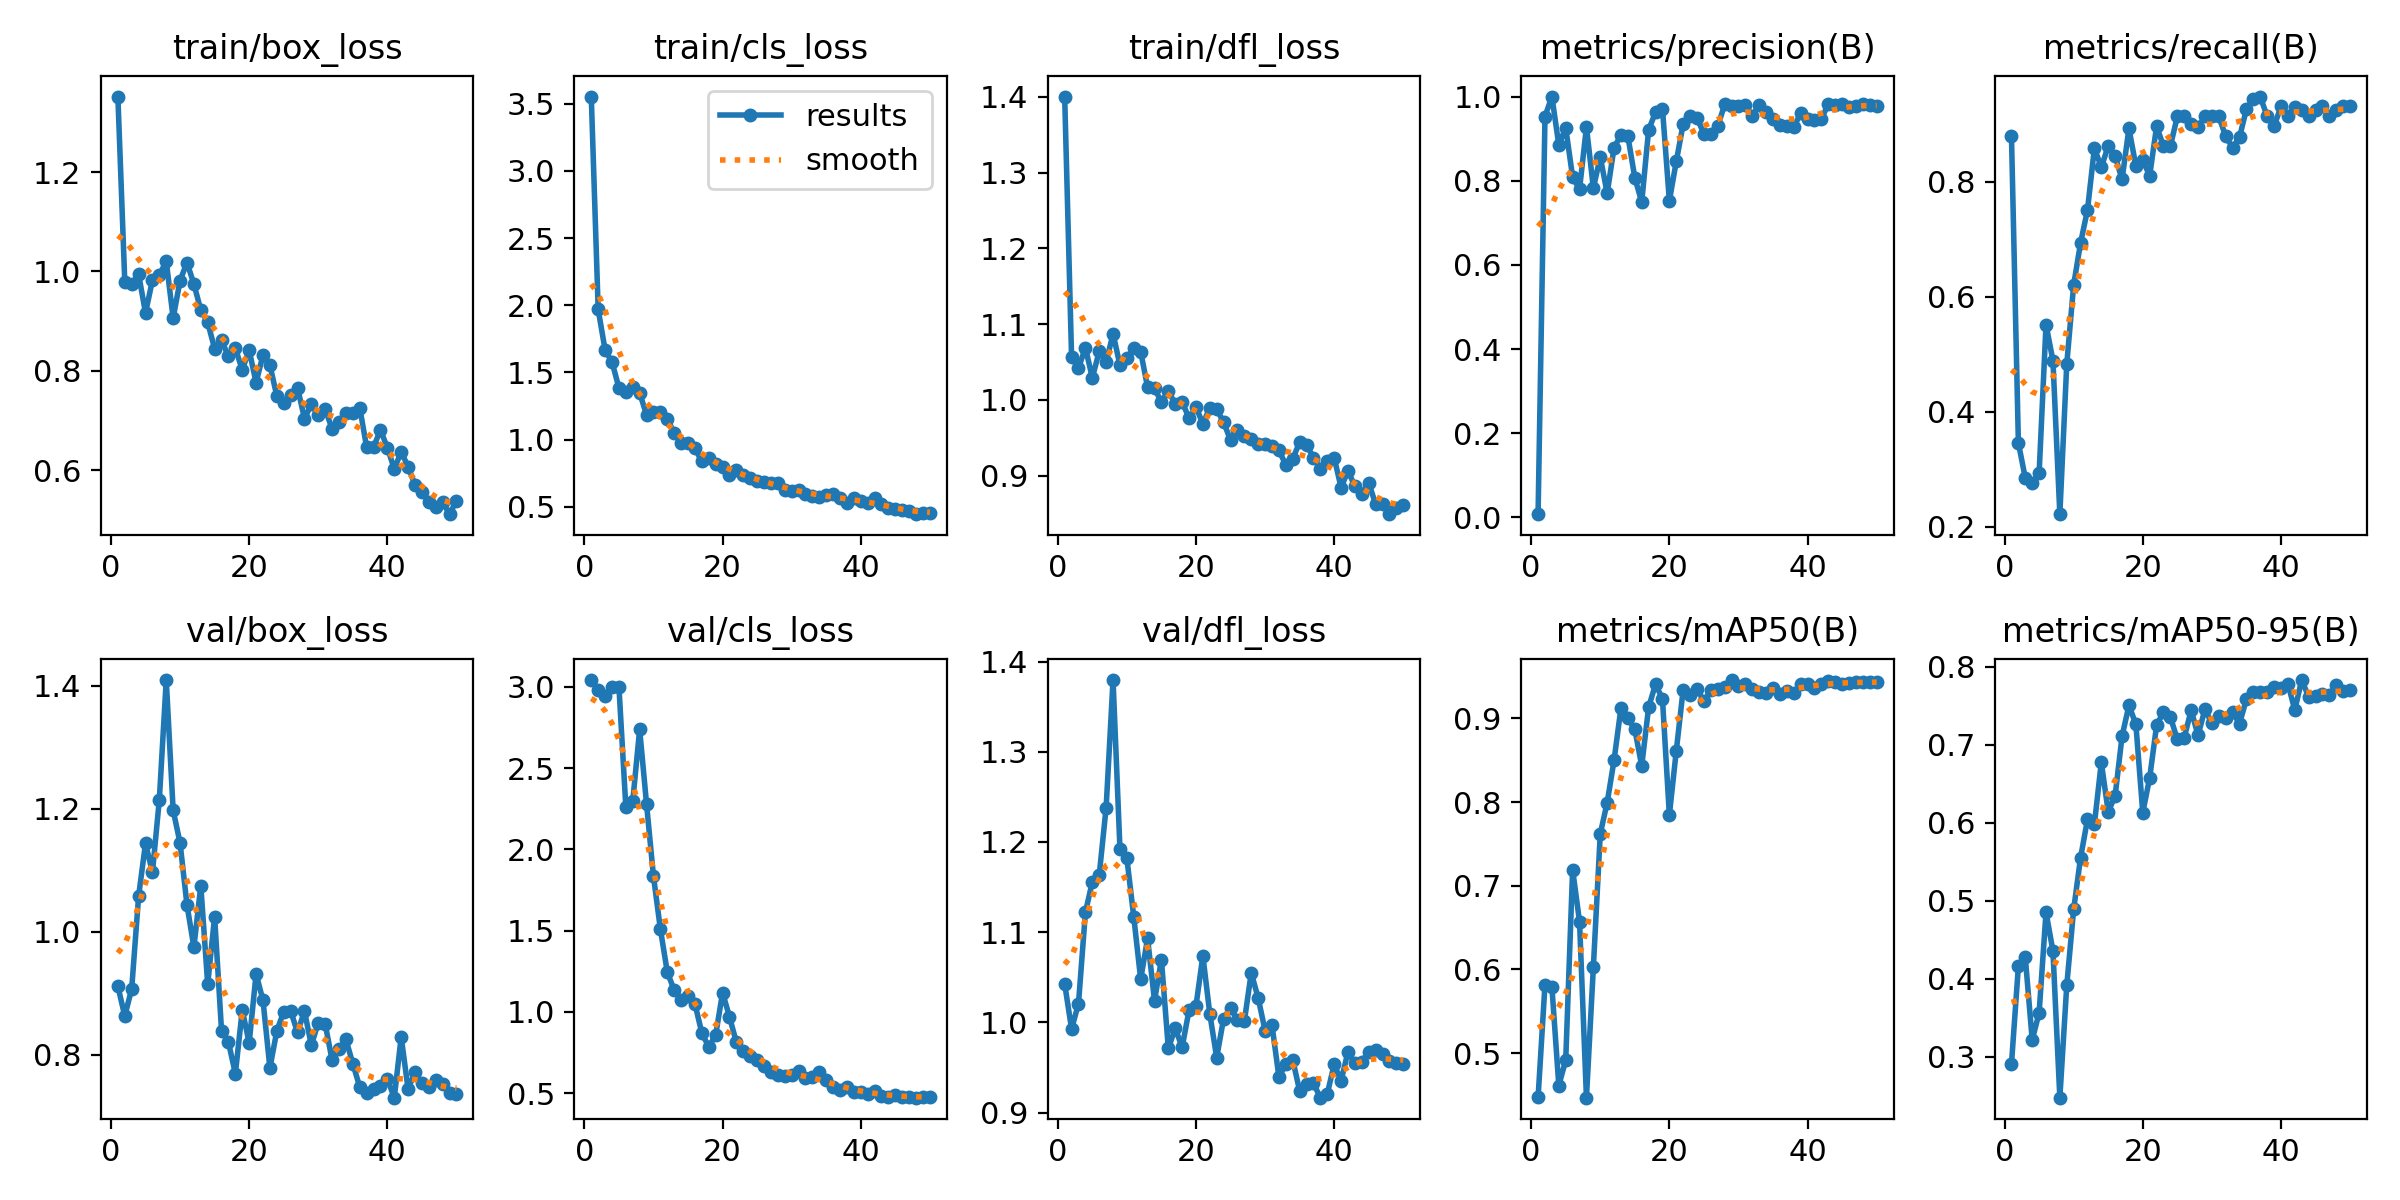

Values plotted in this chart, from the file beside it:
epoch, time, train/box_loss, train/cls_loss, train/dfl_loss, metrics/precision(B), metrics/recall(B), metrics/mAP50(B), metrics/mAP50-95(B), val/box_loss, val/cls_loss, val/dfl_loss, lr/pg0, lr/pg1, lr/pg2
1, 18.21, 1.352, 3.553, 1.401, 0.00785, 0.8793, 0.447, 0.2906, 0.9115, 3.041, 1.043, 0.00024, 0.00024, 0.00024
2, 27.77, 0.9796, 1.968, 1.056, 0.9525, 0.3459, 0.5818, 0.4158, 0.8631, 2.979, 0.9927, 0.0004901, 0.0004901, 0.0004901
3, 34.7, 0.9744, 1.667, 1.042, 1, 0.2844, 0.5793, 0.4271, 0.9074, 2.945, 1.021, 0.0007299, 0.0007299, 0.0007299
4, 45.13, 0.9943, 1.578, 1.069, 0.885, 0.2759, 0.4614, 0.3213, 1.058, 3, 1.122, 0.0009594, 0.0009594, 0.0009594
5, 52.3, 0.9166, 1.385, 1.029, 0.9258, 0.2931, 0.4915, 0.3562, 1.144, 3.001, 1.156, 0.001179, 0.001179, 0.001179
6, 61.21, 0.9823, 1.352, 1.064, 0.8087, 0.5517, 0.7191, 0.485, 1.097, 2.262, 1.163, 0.001388, 0.001388, 0.001388
7, 69.45, 0.993, 1.389, 1.049, 0.7799, 0.4887, 0.6571, 0.4354, 1.215, 2.297, 1.238, 0.001586, 0.001586, 0.001586
8, 77.75, 1.021, 1.348, 1.087, 0.9278, 0.2218, 0.4468, 0.2474, 1.41, 2.738, 1.38, 0.001723, 0.001723, 0.001723
9, 86.92, 0.9062, 1.183, 1.046, 0.7827, 0.4828, 0.6026, 0.3911, 1.198, 2.278, 1.193, 0.001683, 0.001683, 0.001683
10, 94.49, 0.9817, 1.202, 1.055, 0.8563, 0.6207, 0.762, 0.4888, 1.145, 1.835, 1.182, 0.001644, 0.001644, 0.001644
11, 103.9, 1.018, 1.207, 1.068, 0.7703, 0.6937, 0.7993, 0.5551, 1.044, 1.51, 1.117, 0.001604, 0.001604, 0.001604
12, 111.3, 0.9748, 1.153, 1.064, 0.8789, 0.7509, 0.8502, 0.6039, 0.975, 1.246, 1.048, 0.001564, 0.001564, 0.001564
13, 121.6, 0.9224, 1.051, 1.016, 0.9087, 0.8585, 0.9127, 0.598, 1.075, 1.133, 1.093, 0.001525, 0.001525, 0.001525
14, 128.7, 0.8974, 0.9731, 1.015, 0.9054, 0.8254, 0.9, 0.677, 0.9147, 1.075, 1.024, 0.001485, 0.001485, 0.001485
15, 138.4, 0.8449, 0.9706, 0.997, 0.8071, 0.8621, 0.8869, 0.6138, 1.025, 1.099, 1.07, 0.001446, 0.001446, 0.001446
16, 145.6, 0.8616, 0.9343, 1.012, 0.7492, 0.8448, 0.8432, 0.6341, 0.8394, 1.05, 0.9711, 0.001406, 0.001406, 0.001406
17, 156, 0.8291, 0.837, 0.9943, 0.921, 0.8041, 0.9133, 0.7104, 0.8209, 0.8707, 0.9934, 0.001366, 0.001366, 0.001366
18, 162.8, 0.8452, 0.8637, 0.997, 0.9628, 0.8929, 0.9408, 0.7502, 0.769, 0.7854, 0.9725, 0.001327, 0.001327, 0.001327
19, 173.3, 0.8025, 0.8195, 0.9759, 0.9712, 0.8276, 0.9232, 0.726, 0.8729, 0.8579, 1.014, 0.001287, 0.001287, 0.001287
20, 180.5, 0.8417, 0.7954, 0.9903, 0.7522, 0.8375, 0.7846, 0.6127, 0.8193, 1.119, 1.018, 0.001248, 0.001248, 0.001248
21, 190, 0.7763, 0.7369, 0.9685, 0.8459, 0.8103, 0.8612, 0.6574, 0.9314, 0.9708, 1.074, 0.001208, 0.001208, 0.001208
22, 197.8, 0.8319, 0.7726, 0.9892, 0.9349, 0.8965, 0.9345, 0.7244, 0.8887, 0.8132, 1.01, 0.001168, 0.001168, 0.001168
23, 207.2, 0.812, 0.7364, 0.9877, 0.9529, 0.8621, 0.9276, 0.7421, 0.7785, 0.7574, 0.961, 0.001129, 0.001129, 0.001129
24, 216, 0.7494, 0.7111, 0.9704, 0.9494, 0.8621, 0.9356, 0.7351, 0.8387, 0.7318, 1.004, 0.001089, 0.001089, 0.001089
25, 223.8, 0.7359, 0.694, 0.9467, 0.9112, 0.9138, 0.9203, 0.7065, 0.8701, 0.7019, 1.016, 0.00105, 0.00105, 0.00105
26, 233.4, 0.7508, 0.6824, 0.9604, 0.9108, 0.9138, 0.9335, 0.7088, 0.8716, 0.6698, 1.003, 0.00101, 0.00101, 0.00101
27, 240.4, 0.7665, 0.676, 0.952, 0.9289, 0.9005, 0.9354, 0.7439, 0.8363, 0.6325, 1.001, 0.0009704, 0.0009704, 0.0009704
28, 250.4, 0.7042, 0.674, 0.948, 0.9811, 0.8953, 0.9373, 0.7119, 0.8713, 0.6121, 1.055, 0.0009308, 0.0009308, 0.0009308
29, 257.3, 0.7326, 0.6226, 0.941, 0.9777, 0.9138, 0.9458, 0.7453, 0.8155, 0.6062, 1.027, 0.0008912, 0.0008912, 0.0008912
30, 267.6, 0.7109, 0.6147, 0.941, 0.9784, 0.9138, 0.9392, 0.7271, 0.8524, 0.6104, 0.991, 0.0008516, 0.0008516, 0.0008516
31, 274.6, 0.7235, 0.6234, 0.9393, 0.9793, 0.9138, 0.9408, 0.7366, 0.85, 0.6365, 0.9972, 0.000812, 0.000812, 0.000812
32, 284.3, 0.6833, 0.5959, 0.9331, 0.9542, 0.8793, 0.9347, 0.7343, 0.7916, 0.5953, 0.9398, 0.0007724, 0.0007724, 0.0007724
33, 291.5, 0.6974, 0.5827, 0.9143, 0.9803, 0.8593, 0.931, 0.7416, 0.809, 0.6007, 0.9534, 0.0007328, 0.0007328, 0.0007328
34, 299.9, 0.716, 0.5713, 0.9217, 0.9622, 0.8776, 0.93, 0.7267, 0.825, 0.6286, 0.9586, 0.0006932, 0.0006932, 0.0006932
35, 308.5, 0.7144, 0.5863, 0.9442, 0.9471, 0.9259, 0.9364, 0.758, 0.7856, 0.5816, 0.9242, 0.0006536, 0.0006536, 0.0006536
36, 316.7, 0.7264, 0.5976, 0.9407, 0.9319, 0.9441, 0.9295, 0.7678, 0.7478, 0.5363, 0.9314, 0.000614, 0.000614, 0.000614
37, 326.2, 0.6463, 0.5662, 0.9234, 0.9291, 0.9483, 0.9321, 0.7673, 0.7383, 0.5197, 0.9325, 0.0005744, 0.0005744, 0.0005744
38, 333.6, 0.6469, 0.5257, 0.9093, 0.9275, 0.9138, 0.9303, 0.7667, 0.7437, 0.5403, 0.9166, 0.0005348, 0.0005348, 0.0005348
39, 343.7, 0.6811, 0.5672, 0.9193, 0.9598, 0.8965, 0.941, 0.7737, 0.7498, 0.5101, 0.9207, 0.0004952, 0.0004952, 0.0004952
40, 350.6, 0.6457, 0.5414, 0.9234, 0.9456, 0.931, 0.9407, 0.7726, 0.7609, 0.5076, 0.9536, 0.0004556, 0.0004556, 0.0004556
41, 365.6, 0.6026, 0.5243, 0.8842, 0.9453, 0.9138, 0.9366, 0.778, 0.7303, 0.4959, 0.9353, 0.000416, 0.000416, 0.000416
42, 373.9, 0.6373, 0.5677, 0.9062, 0.9473, 0.9301, 0.9405, 0.7443, 0.8292, 0.5125, 0.9674, 0.0003764, 0.0003764, 0.0003764
43, 383.3, 0.6072, 0.5168, 0.8858, 0.9817, 0.9246, 0.9444, 0.7826, 0.744, 0.4833, 0.9545, 0.0003368, 0.0003368, 0.0003368
44, 390.5, 0.5709, 0.4882, 0.8762, 0.9792, 0.9138, 0.9432, 0.7614, 0.7721, 0.4801, 0.9565, 0.0002972, 0.0002972, 0.0002972
45, 400.7, 0.5556, 0.4854, 0.8905, 0.9817, 0.9253, 0.9415, 0.7623, 0.7539, 0.4879, 0.9674, 0.0002576, 0.0002576, 0.0002576
46, 407.7, 0.5358, 0.4728, 0.8621, 0.9751, 0.931, 0.9419, 0.7653, 0.7475, 0.4765, 0.9697, 0.000218, 0.000218, 0.000218
47, 418, 0.5266, 0.4667, 0.8623, 0.9781, 0.9138, 0.9437, 0.7641, 0.7588, 0.4745, 0.9645, 0.0001784, 0.0001784, 0.0001784
48, 424.8, 0.5356, 0.4442, 0.8489, 0.9817, 0.9249, 0.9439, 0.7757, 0.7526, 0.473, 0.9572, 0.0001388, 0.0001388, 0.0001388
49, 433.6, 0.5118, 0.4501, 0.8571, 0.9794, 0.931, 0.9435, 0.7683, 0.7375, 0.4764, 0.9546, 9.92e-05, 9.92e-05, 9.92e-05
50, 441.7, 0.5393, 0.4545, 0.8616, 0.9781, 0.931, 0.943, 0.7698, 0.7356, 0.4777, 0.9542, 5.96e-05, 5.96e-05, 5.96e-05
